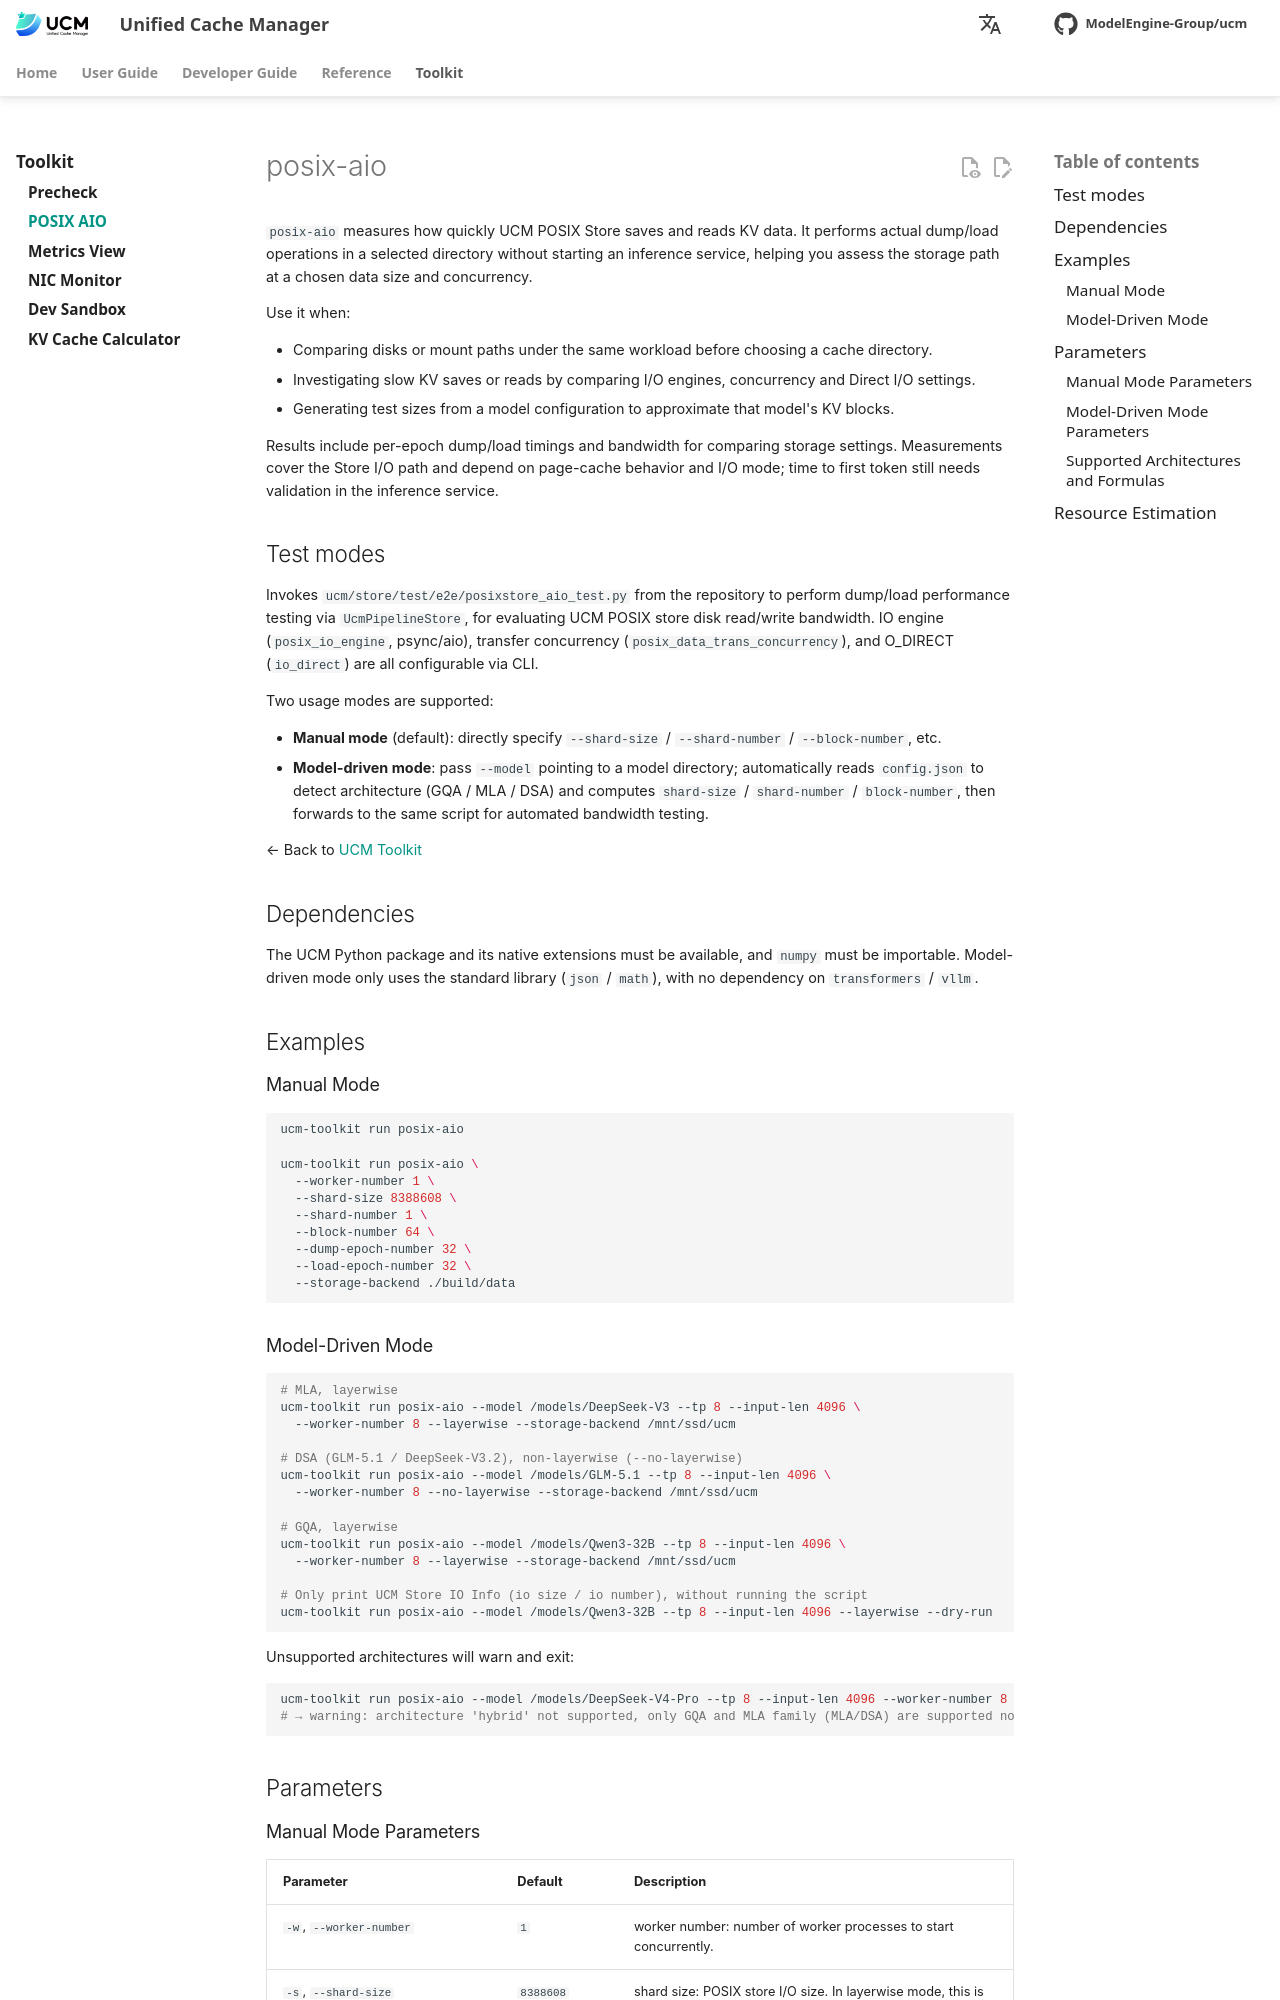

repository: student-jhz/unified-cache-management · page: toolkit/user/posix-aio/index.html · generator: mkdocs

# posix-aio

`posix-aio` measures how quickly UCM POSIX Store saves and reads KV data. It performs actual dump/load operations in a selected directory without starting an inference service, helping you assess the storage path at a chosen data size and concurrency.

Use it when:

- Comparing disks or mount paths under the same workload before choosing a cache directory.
- Investigating slow KV saves or reads by comparing I/O engines, concurrency and Direct I/O settings.
- Generating test sizes from a model configuration to approximate that model's KV blocks.

Results include per-epoch dump/load timings and bandwidth for comparing storage settings. Measurements cover the Store I/O path and depend on page-cache behavior and I/O mode; time to first token still needs validation in the inference service.

## Test modes

Invokes `ucm/store/test/e2e/posixstore_aio_test.py` from the repository to perform dump/load performance testing via `UcmPipelineStore`, for evaluating UCM POSIX store disk read/write bandwidth. IO engine (`posix_io_engine`, psync/aio), transfer concurrency (`posix_data_trans_concurrency`), and O_DIRECT (`io_direct`) are all configurable via CLI.

Two usage modes are supported:

- **Manual mode** (default): directly specify `--shard-size` / `--shard-number` / `--block-number`, etc.
- **Model-driven mode**: pass `--model` pointing to a model directory; automatically reads `config.json` to detect architecture (GQA / MLA / DSA) and computes `shard-size` / `shard-number` / `block-number`, then forwards to the same script for automated bandwidth testing.

← Back to [UCM Toolkit](../index.md)

## Dependencies

The UCM Python package and its native extensions must be available, and `numpy` must be importable. Model-driven mode only uses the standard library (`json` / `math`), with no dependency on `transformers` / `vllm`.

## Examples

### Manual Mode

```bash
ucm-toolkit run posix-aio

ucm-toolkit run posix-aio \
  --worker-number 1 \
  --shard-size 8388608 \
  --shard-number 1 \
  --block-number 64 \
  --dump-epoch-number 32 \
  --load-epoch-number 32 \
  --storage-backend ./build/data
```

### Model-Driven Mode

```bash
# MLA, layerwise
ucm-toolkit run posix-aio --model /models/DeepSeek-V3 --tp 8 --input-len 4096 \
  --worker-number 8 --layerwise --storage-backend /mnt/ssd/ucm

# DSA (GLM-5.1 / DeepSeek-V3.2), non-layerwise (--no-layerwise)
ucm-toolkit run posix-aio --model /models/GLM-5.1 --tp 8 --input-len 4096 \
  --worker-number 8 --no-layerwise --storage-backend /mnt/ssd/ucm

# GQA, layerwise
ucm-toolkit run posix-aio --model /models/Qwen3-32B --tp 8 --input-len 4096 \
  --worker-number 8 --layerwise --storage-backend /mnt/ssd/ucm

# Only print UCM Store IO Info (io size / io number), without running the script
ucm-toolkit run posix-aio --model /models/Qwen3-32B --tp 8 --input-len 4096 --layerwise --dry-run
```

Unsupported architectures will warn and exit:

```bash
ucm-toolkit run posix-aio --model /models/DeepSeek-V4-Pro --tp 8 --input-len 4096 --worker-number 8
# → warning: architecture 'hybrid' not supported, only GQA and MLA family (MLA/DSA) are supported now
```

## Parameters
